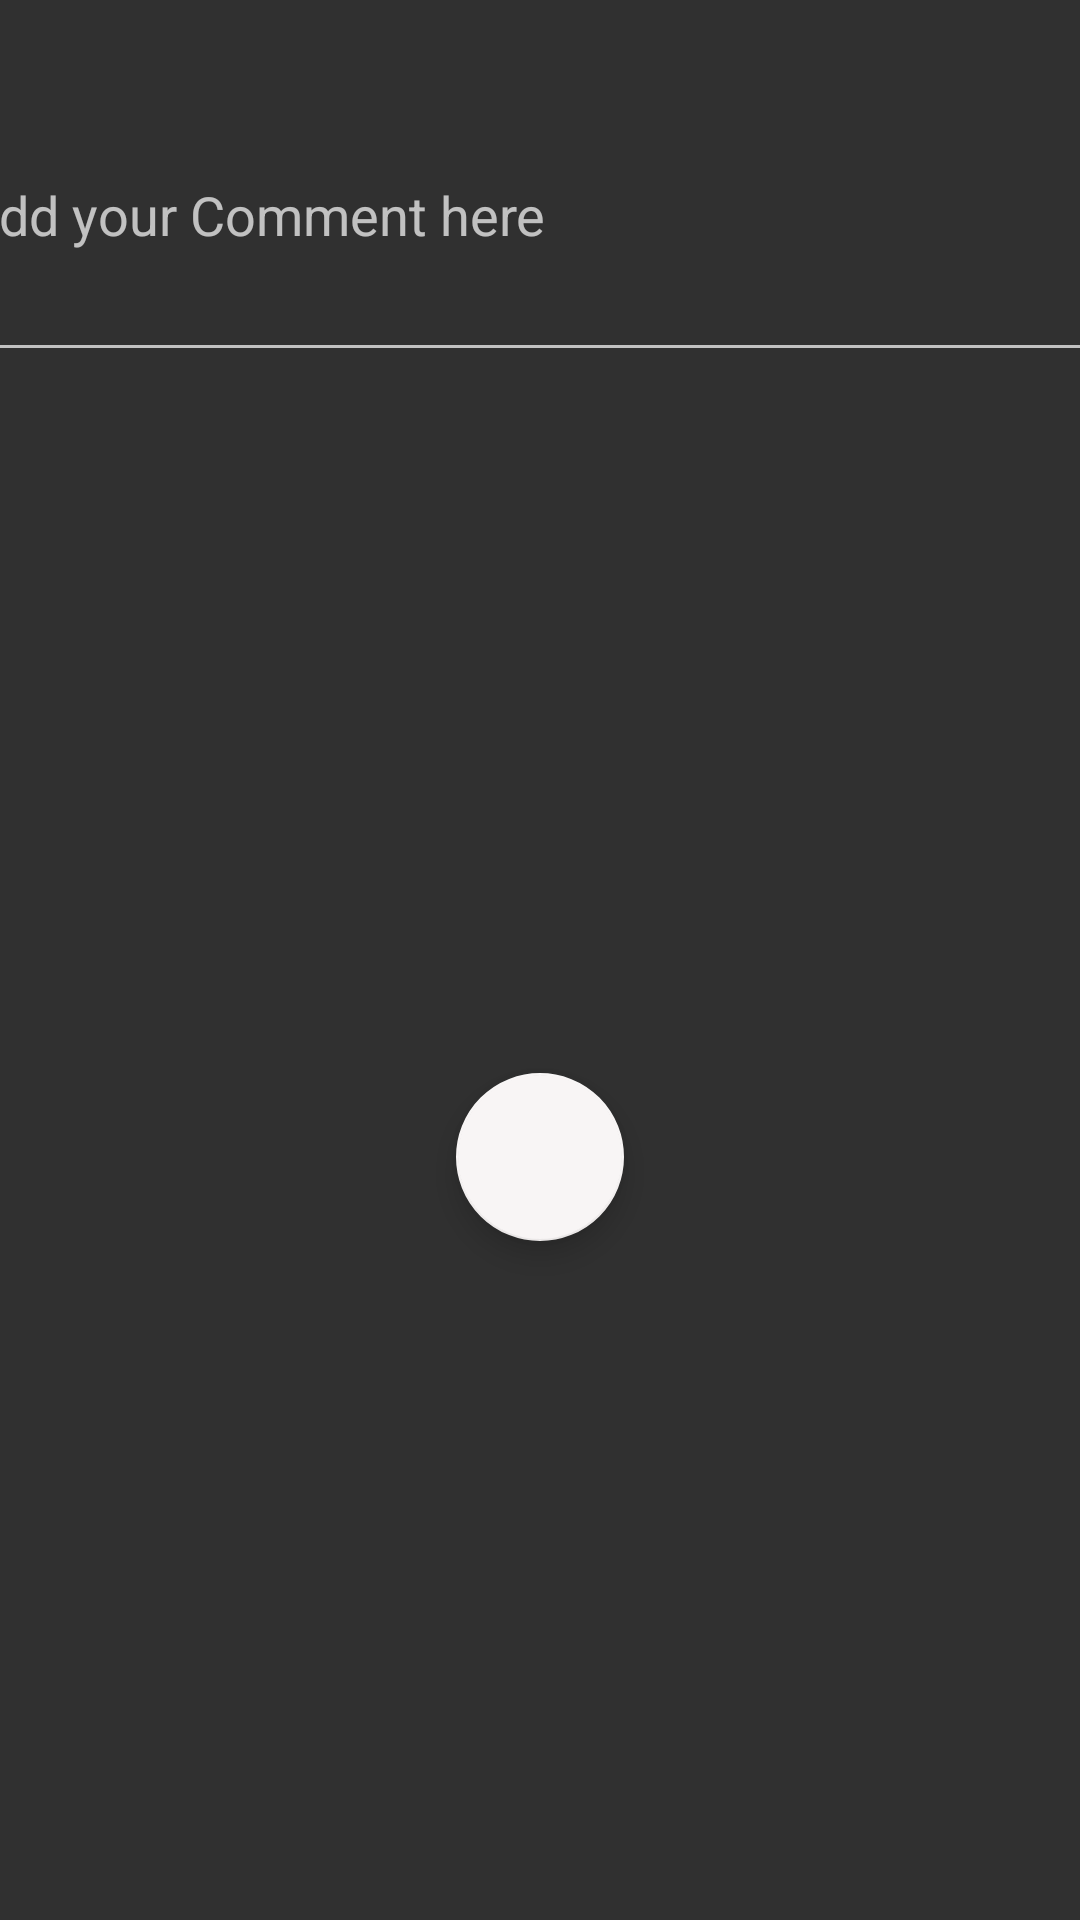

Reconstruct the res/layout file that produces this screen, plus the resources it refers to.
<!-- AndroidManifest.xml: application theme Theme.NewsApp -->
<!-- res/layout/fragment_addcomment.xml -->
<?xml version="1.0" encoding="utf-8"?>
<androidx.constraintlayout.widget.ConstraintLayout xmlns:android="http://schemas.android.com/apk/res/android"
    xmlns:app="http://schemas.android.com/apk/res-auto"
    xmlns:tools="http://schemas.android.com/tools"
    android:layout_width="match_parent"
    android:layout_height="200dp">

    <EditText
        android:id="@+id/commentFrag"
        android:layout_width="390dp"
        android:layout_height="108dp"
        android:layout_marginTop="16dp"
        android:ems="10"
        android:hint="add your Comment here"
        android:inputType="textPersonName"
        app:layout_constraintEnd_toEndOf="parent"
        app:layout_constraintHorizontal_bias="0.482"
        app:layout_constraintStart_toStartOf="parent"
        app:layout_constraintTop_toTopOf="parent" />

    <com.google.android.material.floatingactionbutton.FloatingActionButton
        android:id="@+id/addCommentFrag"
        android:layout_width="wrap_content"
        android:layout_height="wrap_content"
        android:layout_marginTop="7dp"
        android:clickable="true"
        app:backgroundTint="#F8F5F5"
        app:layout_constraintBottom_toBottomOf="parent"
        app:layout_constraintEnd_toEndOf="parent"
        app:layout_constraintStart_toStartOf="parent"
        app:layout_constraintTop_toBottomOf="@+id/commentFrag"
        app:srcCompat="@drawable/baseline_send_24" />
</androidx.constraintlayout.widget.ConstraintLayout>
<!-- resources referenced by this layout -->
<resources>
  <style name="Theme.NewsApp" parent="Theme.AppCompat">
          
          <item name="colorPrimary">@color/lavender</item>
          <item name="colorPrimaryVariant">@color/lavender</item>
          <item name="colorOnPrimary">@color/white</item>
          
          <item name="colorSecondary">@color/teal_200</item>
          <item name="colorSecondaryVariant">@color/teal_700</item>
          <item name="colorOnSecondary">@color/black</item>
          
          <item name="android:statusBarColor">?attr/colorPrimaryVariant</item>
          
      </style>
  <!-- not gathered from this repository: default colours our renderer supplied (Android Studio template values) -->
  <color name="teal_200">#FF03DAC5</color>
  <color name="teal_700">#FF018786</color>
  <color name="black">#FF000000</color>
  <color name="white">#FFFFFFFF</color>
</resources>
